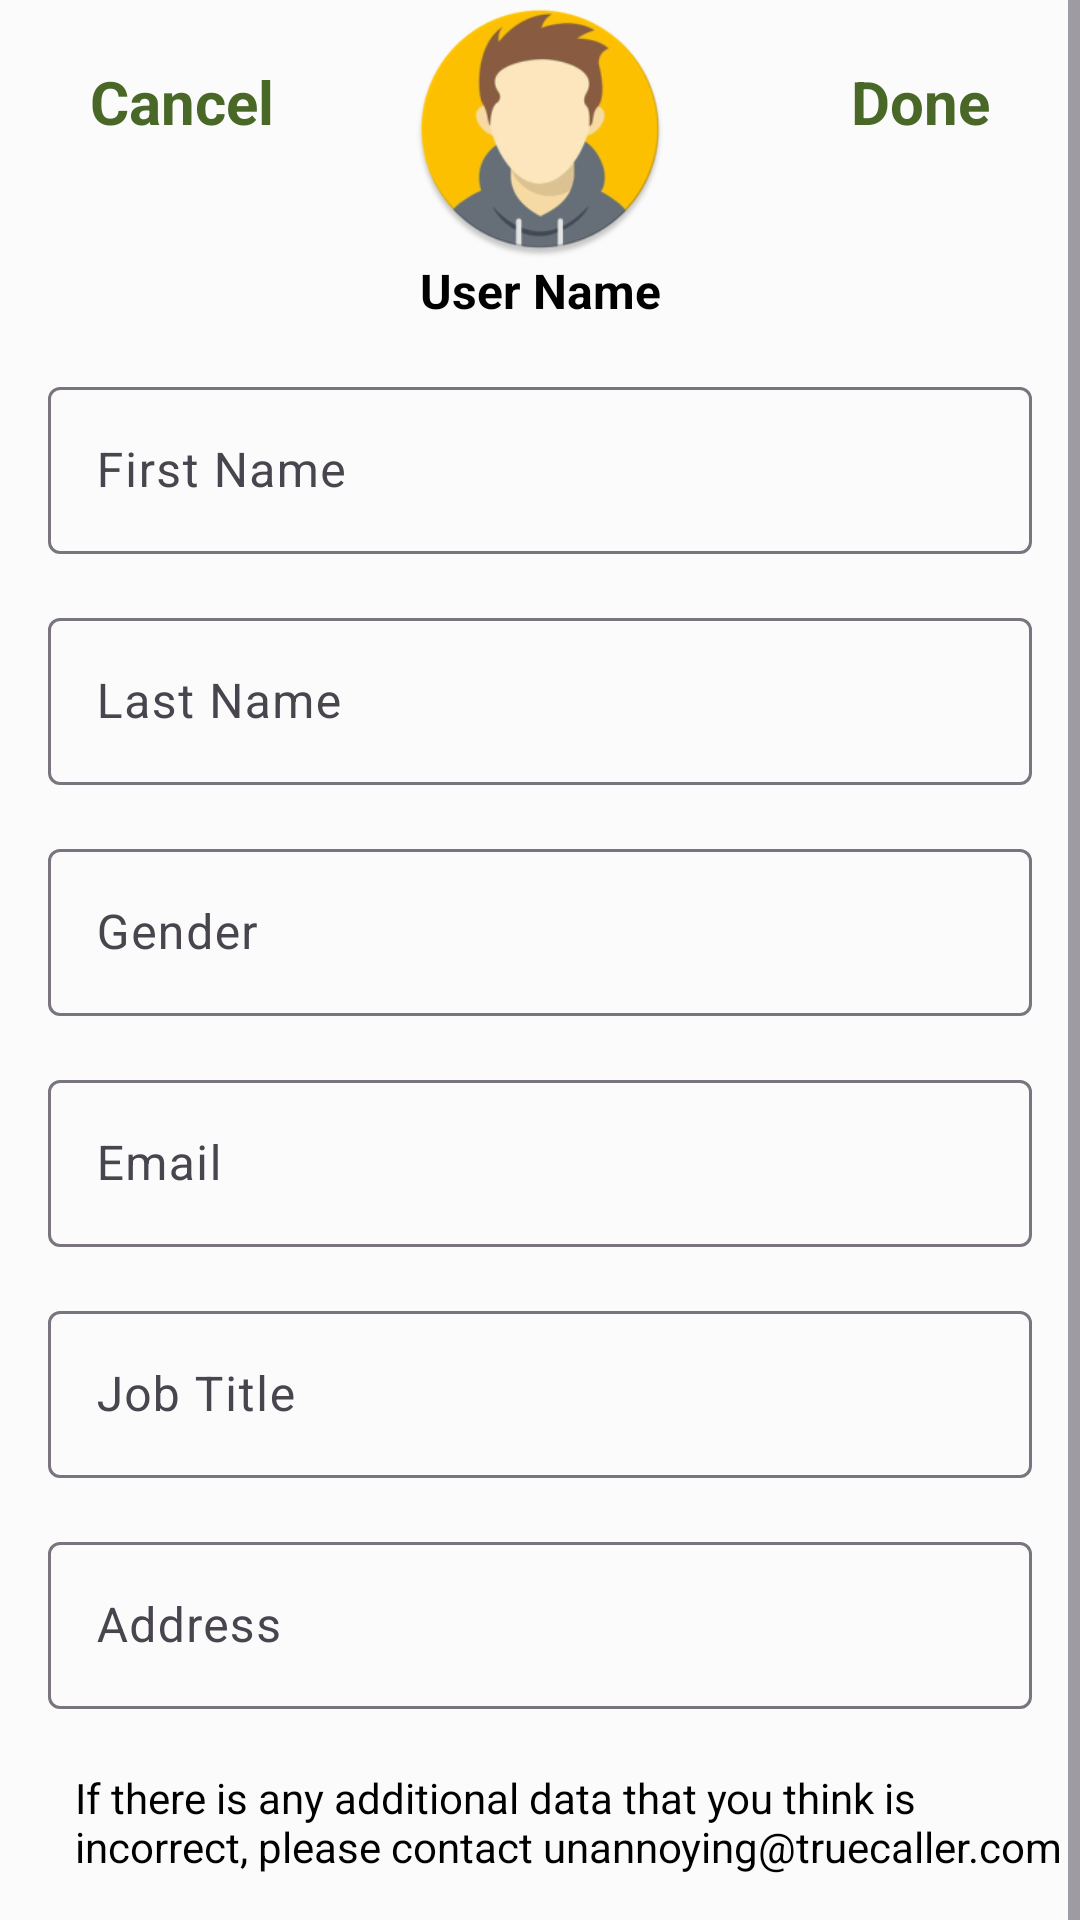

Write the Android layout XML for this screen, with the resource values it uses.
<!-- AndroidManifest.xml: application theme AppTheme.Green -->
<!-- res/layout/activity_settings_profile.xml -->
<?xml version="1.0" encoding="utf-8"?>
<androidx.constraintlayout.widget.ConstraintLayout xmlns:android="http://schemas.android.com/apk/res/android"
    xmlns:app="http://schemas.android.com/apk/res-auto"
    xmlns:tools="http://schemas.android.com/tools"
    android:layout_width="match_parent"
    android:layout_height="match_parent"
    tools:context=".SettingsProfile">


    <RelativeLayout
        android:layout_width="match_parent"
        android:layout_height="match_parent"
        android:background="#FBFBFB">

        <RelativeLayout
            android:layout_width="match_parent"
            android:layout_height="wrap_content"

            android:gravity="center"
            android:orientation="horizontal">

            <TextView
                android:id="@+id/cancel"
                android:layout_width="wrap_content"
                android:layout_height="60dp"
                android:layout_marginStart="30sp"
                android:gravity="center"
                android:paddingTop="8dp"
                android:text="Cancel"
                android:textAlignment="center"
                android:textAllCaps="false"
                android:textColor="?attr/colorPrimary"
                android:textSize="20sp"
                android:textStyle="bold" />

            <TextView
                android:id="@+id/done"
                android:layout_width="wrap_content"
                android:layout_height="60dp"
                android:layout_alignParentRight="true"
                android:layout_marginLeft="10dp"
                android:layout_marginEnd="30sp"
                android:layout_marginRight="15dp"
                android:gravity="center"
                android:paddingTop="8dp"
                android:text="Done"
                android:textColor="?attr/colorPrimary"
                android:textSize="20sp"
                android:textStyle="bold" />

        </RelativeLayout>

        <ScrollView
            android:layout_width="match_parent"
            android:layout_height="666dp"
            android:layout_alignParentBottom="true"
            android:layout_marginBottom="-3dp">

            <LinearLayout
                android:layout_width="match_parent"
                android:layout_height="match_parent"
                android:orientation="vertical">

                <ImageView
                    android:layout_width="match_parent"
                    android:layout_height="86dp"
                    android:maxHeight="5sp"
                    android:src="@drawable/ic_launcher_round">

                </ImageView>

                <TextView
                    android:id="@+id/uname"
                    android:layout_width="match_parent"
                    android:layout_height="wrap_content"
                    android:text="User Name"
                    android:textAlignment="center"
                    android:textColor="@color/md_theme_dark_scrim"
                    android:textSize="16sp"
                    android:textStyle="bold" />


                <com.google.android.material.textfield.TextInputLayout
                    android:id="@+id/filledTextFieldName"
                    android:layout_width="match_parent"
                    android:layout_height="wrap_content"
                    android:layout_marginTop="16dp"
                    android:layout_marginStart="16dp"
                    android:layout_marginEnd="16dp"
                    android:hint="First Name">

                    
                    <com.google.android.material.textfield.TextInputEditText
                        android:id="@+id/et_name"
                        android:layout_width="match_parent"
                        android:layout_height="wrap_content" />

                </com.google.android.material.textfield.TextInputLayout>

                <com.google.android.material.textfield.TextInputLayout
                    android:id="@+id/filledTextFieldLastName"
                    android:layout_width="match_parent"
                    android:layout_height="wrap_content"
                    android:layout_marginTop="16dp"
                    android:layout_marginStart="16dp"
                    android:layout_marginEnd="16dp"
                    android:hint="Last Name">

                    
                    <com.google.android.material.textfield.TextInputEditText
                        android:id="@+id/et_lastName"
                        android:layout_width="match_parent"
                        android:layout_height="wrap_content" />

                </com.google.android.material.textfield.TextInputLayout>

                <com.google.android.material.textfield.TextInputLayout
                    android:id="@+id/filledTextFieldGender"
                    android:layout_width="match_parent"
                    android:layout_height="wrap_content"
                    android:layout_marginTop="16dp"
                    android:layout_marginStart="16dp"
                    android:layout_marginEnd="16dp"
                    android:hint="Gender">

                    
                    <com.google.android.material.textfield.TextInputEditText
                        android:id="@+id/et_gender"
                        android:layout_width="match_parent"
                        android:layout_height="wrap_content" />

                </com.google.android.material.textfield.TextInputLayout>

                <com.google.android.material.textfield.TextInputLayout
                    android:id="@+id/filledTextFieldEmail"
                    android:layout_width="match_parent"
                    android:layout_height="wrap_content"
                    android:layout_marginTop="16dp"
                    android:layout_marginStart="16dp"
                    android:layout_marginEnd="16dp"
                    android:hint="Email">

                    
                    <com.google.android.material.textfield.TextInputEditText
                        android:id="@+id/et_email"
                        android:layout_width="match_parent"
                        android:layout_height="wrap_content" />

                </com.google.android.material.textfield.TextInputLayout>

                <com.google.android.material.textfield.TextInputLayout
                    android:id="@+id/filledTextJobTitle"
                    android:layout_width="match_parent"
                    android:layout_height="wrap_content"
                    android:layout_marginTop="16dp"
                    android:layout_marginStart="16dp"
                    android:layout_marginEnd="16dp"
                    android:hint="Job Title">

                    
                    <com.google.android.material.textfield.TextInputEditText
                        android:id="@+id/et_title"
                        android:layout_width="match_parent"
                        android:layout_height="wrap_content" />

                </com.google.android.material.textfield.TextInputLayout>

                <com.google.android.material.textfield.TextInputLayout
                    android:id="@+id/filledTextAddress"
                    android:layout_width="match_parent"
                    android:layout_height="wrap_content"
                    android:layout_marginTop="16dp"
                    android:layout_marginStart="16dp"
                    android:layout_marginEnd="16dp"
                    android:hint="Address">

                    
                    <com.google.android.material.textfield.TextInputEditText
                        android:id="@+id/et_address"
                        android:layout_width="match_parent"
                        android:layout_height="wrap_content" />

                </com.google.android.material.textfield.TextInputLayout>



                <TextView
                    android:layout_width="match_parent"
                    android:layout_height="wrap_content"
                    android:layout_marginStart="25sp"
                    android:layout_marginTop="20sp"
                    android:layout_marginBottom="20sp"
                    android:text="If there is any additional data that you think is incorrect, please contact unannoying@truecaller.com"
                    android:textColor="@color/md_theme_dark_scrim" />

            </LinearLayout>
        </ScrollView>


    </RelativeLayout>
</androidx.constraintlayout.widget.ConstraintLayout>
<!-- resources referenced by this layout -->
<resources>
  <color name="md_theme_dark_scrim">#000000</color>
  <style name="AppTheme.Green" parent="AppTheme">
          <item name="colorPrimary">@color/green</item>
          <item name="colorOnPrimary">@color/md_theme_green_light_onPrimary</item>
          <item name="colorPrimaryContainer">@color/md_theme_green_light_onPrimaryContainer</item>
          <item name="colorOnPrimaryContainer">@color/md_theme_green_light_onPrimaryContainer</item>
          <item name="screenTheme">@style/LayoutBackground</item>
          <item name="screenSubTheme">@style/LayoutBackground.Light</item>
          <item name="cardView">@style/Base.Widget.Material3.CardView</item>
          <item name="layoutBackground">@style/LayoutBackground.Light</item>
          <item name="colorPrimaryDark">@color/md_theme_green_light_onPrimaryContainer</item>
      </style>
  <color name="green">#496727</color>
  <color name="md_theme_green_light_onPrimary">#F5F4EB</color>
  <color name="md_theme_green_light_onPrimaryContainer">#F5F4EB</color>
  <style name="LayoutBackground" parent="AppTheme">
          <item name="android:background">@drawable/bottom_view_style_top</item>
          <item name="android:textColor">@color/md_theme_dark_scrim</item>
      </style>
  <style name="LayoutBackground.Light" parent="AppTheme">
          <item name="android:background">?attr/colorPrimaryContainer</item>
      </style>
  <style name="Base.Widget.Material3.CardView" parent="Widget.MaterialComponents.CardView">
          <item name="background">@drawable/bottom_view_style_top</item>
      </style>
  <color name="md_theme_light_primary">#255FA4</color>
  <color name="md_theme_light_onPrimary">#FFFFFF</color>
  <color name="md_theme_light_primaryContainer">#F3F3FB</color>
  <color name="md_theme_light_onPrimaryContainer">#F3F3FB</color>
  <color name="md_theme_light_secondary">#625B71</color>
  <color name="md_theme_light_onSecondary">#FFFFFF</color>
  <color name="md_theme_light_secondaryContainer">#E8DEF8</color>
  <color name="md_theme_light_onSecondaryContainer">#1D192B</color>
  <color name="md_theme_light_tertiary">#7D5260</color>
  <color name="md_theme_light_onTertiary">#FFFFFF</color>
  <color name="md_theme_light_tertiaryContainer">#FFD8E4</color>
  <color name="md_theme_light_onTertiaryContainer">#31111D</color>
  <color name="md_theme_light_error">#B3261E</color>
  <color name="md_theme_light_onError">#FFFFFF</color>
  <color name="md_theme_light_errorContainer">#F9DEDC</color>
  <color name="md_theme_light_onErrorContainer">#410E0B</color>
  <color name="md_theme_light_outline">#79747E</color>
  <color name="md_theme_light_background">#FFFBFE</color>
  <color name="md_theme_light_onBackground">#1C1B1F</color>
  <color name="md_theme_light_surface">#FFFBFE</color>
  <color name="md_theme_light_onSurface">#1C1B1F</color>
  <color name="md_theme_light_surfaceVariant">#E7E0EC</color>
  <color name="md_theme_light_onSurfaceVariant">#49454F</color>
  <color name="md_theme_light_inverseSurface">#313033</color>
  <color name="md_theme_light_inverseOnSurface">#F4EFF4</color>
  <color name="md_theme_light_inversePrimary">#D0BCFF</color>
  <style name="Widget.App.Switch" parent="">
  
          <item name="colorPrimary">@color/md_theme_dark_onPrimary</item>
          <item name="colorSurfaceVariant">@color/md_theme_dark_onPrimaryContainer</item>
      </style>
  <!-- drawable bottom_view_style_top (drawable) -->
  <?xml version="1.0" encoding="utf-8"?>
  <shape xmlns:android="http://schemas.android.com/apk/res/android"
      android:shape="rectangle">
  
      <corners
          android:bottomLeftRadius="20dp"
          android:bottomRightRadius="20dp"
          android:topLeftRadius="20dp"
          android:topRightRadius="20dp" />
      <solid android:color="?attr/colorPrimaryContainer" />
  
  </shape>
  <color name="md_theme_dark_onPrimary">#F3F3FB</color>
  <color name="md_theme_dark_onPrimaryContainer">#EADDFF</color>
</resources>
